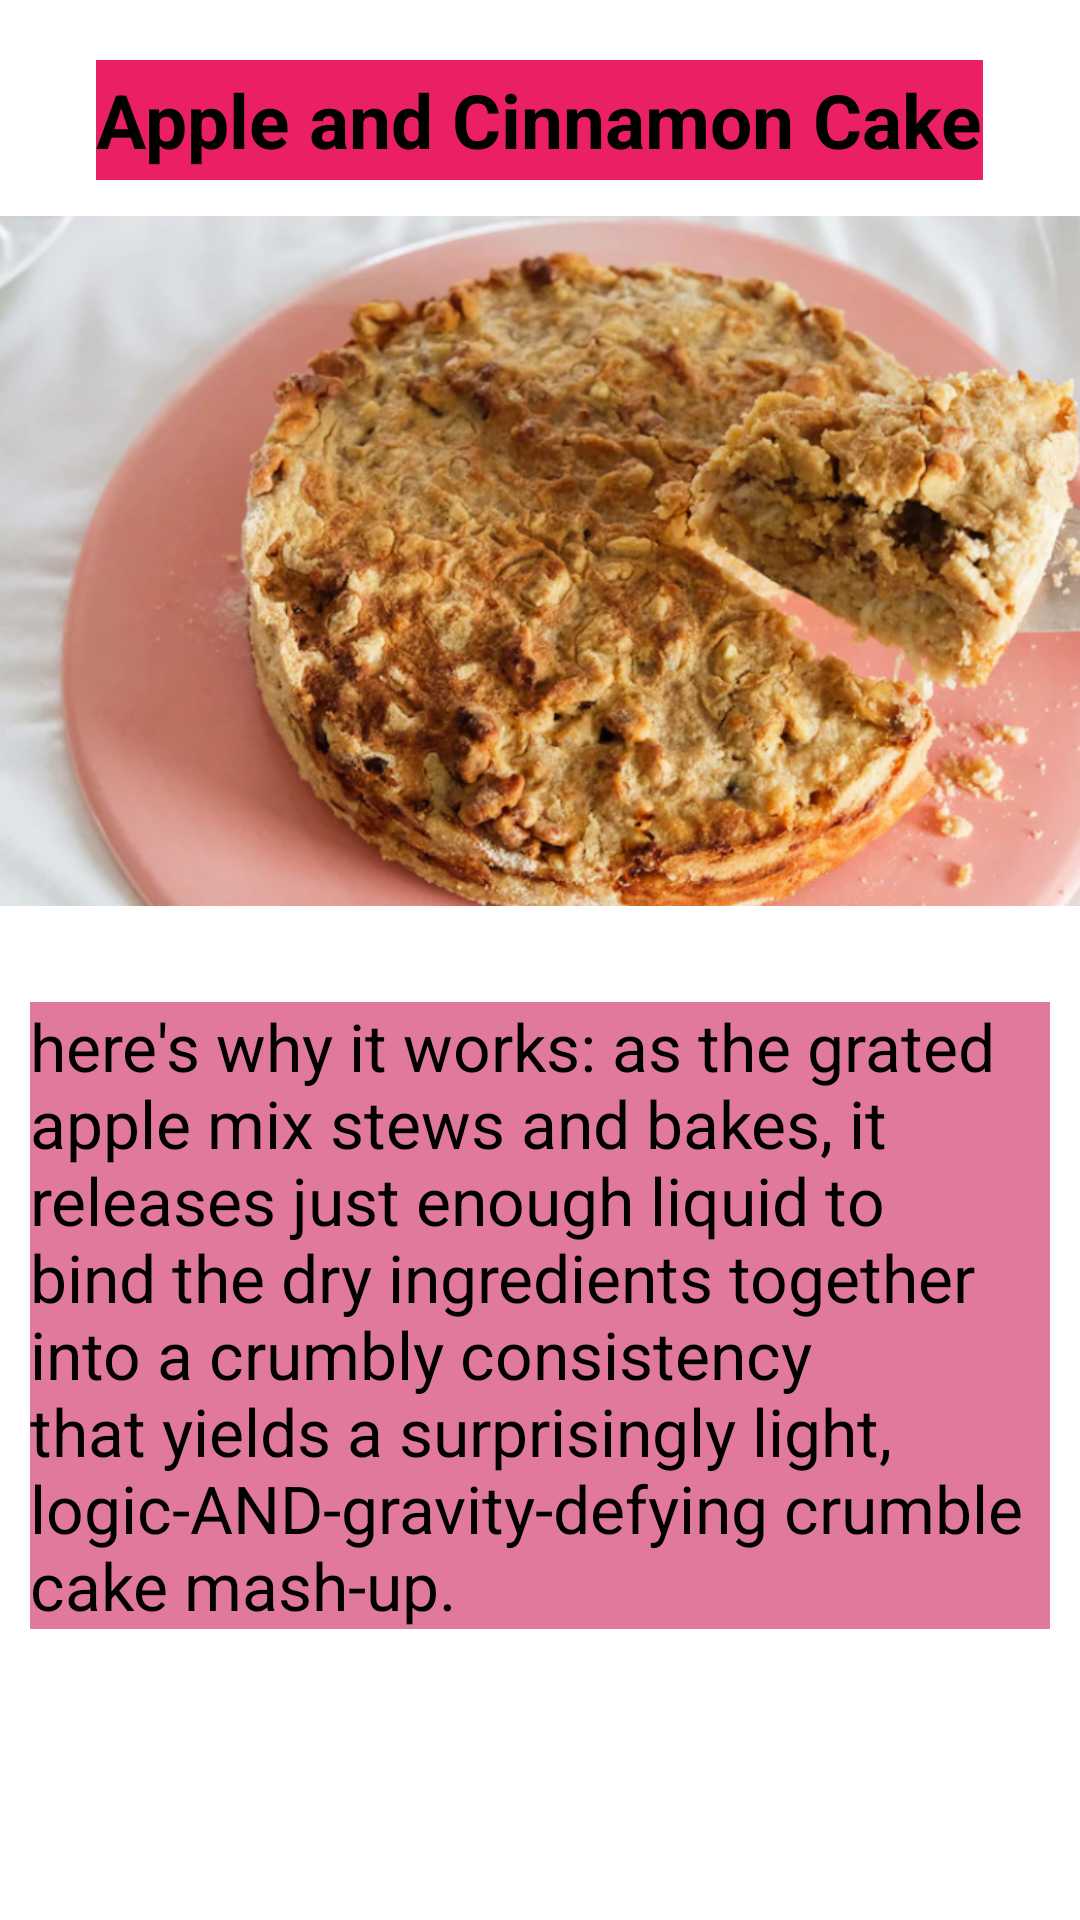

Produce the Android XML layout that renders to this screen, including the resource entries it uses.
<!-- AndroidManifest.xml: application theme Theme.Newsapp -->
<!-- res/layout/fragment_4.xml -->
<?xml version="1.0" encoding="utf-8"?>

<FrameLayout xmlns:android="http://schemas.android.com/apk/res/android"
    xmlns:app="http://schemas.android.com/apk/res-auto"
    xmlns:tools="http://schemas.android.com/tools"
    android:layout_width="match_parent"
    android:layout_height="match_parent"
    android:background="#FFFFFF"
    tools:context=".Fragment4">

    <LinearLayout
        android:layout_width="match_parent"
        android:layout_height="match_parent"
        android:background="#FFFFFF"
        android:orientation="vertical">

        <TextView
            android:id="@+id/placeNameFragment"
            android:layout_width="wrap_content"
            android:layout_height="40dp"
            android:layout_gravity="center"
            android:layout_marginTop="20dp"
            android:background="#EA1F64"
            android:gravity="center"
            android:text="Apple and Cinnamon Cake"
            android:textColor="@color/black"
            android:textSize="25dp"
            android:textStyle="bold" />

        <ImageView
            android:id="@+id/imageView5"
            android:layout_width="match_parent"
            android:layout_height="254dp"
            android:scaleType="fitCenter"
            android:src="@drawable/f2" />

        <TextView
            android:id="@+id/placeDescripFragment"
            android:layout_width="match_parent"
            android:layout_height="wrap_content"
            android:layout_gravity="center_horizontal"
            android:layout_marginLeft="10dp"
            android:layout_marginTop="20dp"
            android:layout_marginRight="10dp"
            android:background="#E1799D"
            android:text="here's why it works: as the grated apple mix stews and bakes, it releases just enough liquid to bind the dry ingredients together into a crumbly consistency that yields a surprisingly light, logic-AND-gravity-defying crumble cake mash-up."
            android:textColor="@color/black"
            android:textSize="22dp" />

    </LinearLayout>

</FrameLayout>
<!-- resources referenced by this layout -->
<resources>
  <!-- drawable f2: png bitmap (drawable, 702757 bytes) -->
  <style name="Theme.Newsapp" parent="Theme.MaterialComponents.DayNight.DarkActionBar">
          
          <item name="colorPrimary">@color/black</item>
          <item name="colorPrimaryVariant">@color/black</item>
          <item name="colorOnPrimary">@color/white</item>
          
          <item name="colorSecondary">@color/teal_200</item>
          <item name="colorSecondaryVariant">@color/teal_700</item>
          <item name="colorOnSecondary">@color/black</item>
          
          <item name="android:statusBarColor" tools:targetApi="l">?attr/colorPrimaryVariant</item>
          
      </style>
  <!-- not gathered from this repository: default colours our renderer supplied (Android Studio template values) -->
  <color name="teal_200">#FF03DAC5</color>
  <color name="teal_700">#FF018786</color>
  <color name="black">#FF000000</color>
  <color name="white">#FFFFFFFF</color>
</resources>
